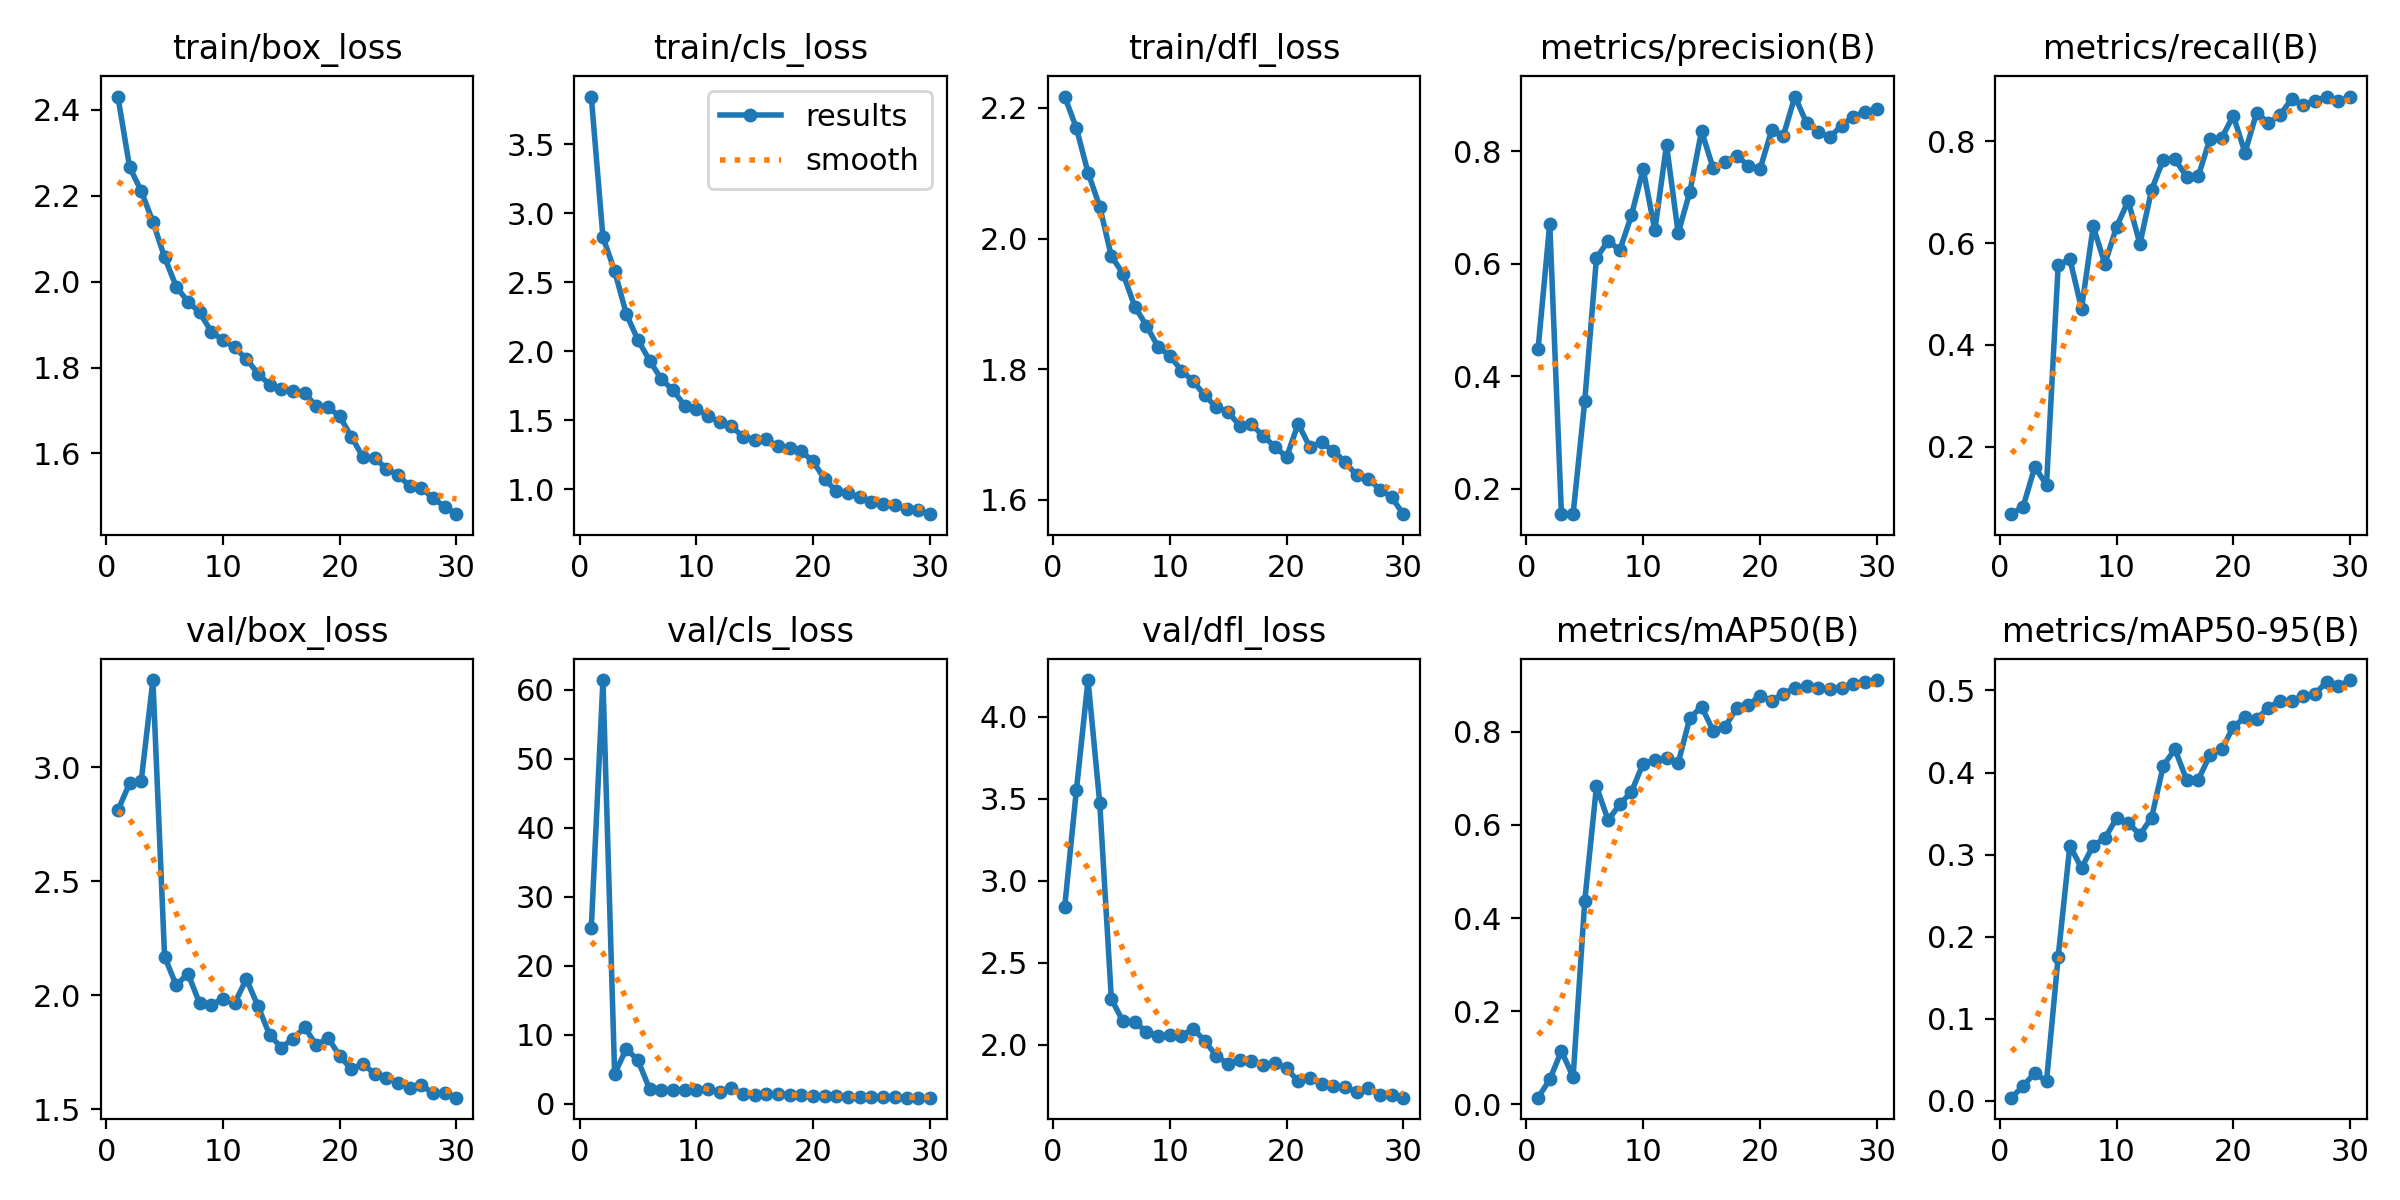

Values plotted in this chart, from the file beside it:
epoch, time, train/box_loss, train/cls_loss, train/dfl_loss, metrics/precision(B), metrics/recall(B), metrics/mAP50(B), metrics/mAP50-95(B), val/box_loss, val/cls_loss, val/dfl_loss, lr/pg0, lr/pg1, lr/pg2
1, 18.42, 2.431, 3.846, 2.217, 0.4484, 0.06716, 0.01432, 0.00396, 2.81, 25.43, 2.839, 0.07029, 0.003301, 0.003301
2, 35.03, 2.268, 2.826, 2.169, 0.6712, 0.08223, 0.05334, 0.01816, 2.928, 61.42, 3.551, 0.04007, 0.006415, 0.006415
3, 50.66, 2.211, 2.583, 2.101, 0.1546, 0.1601, 0.1145, 0.03418, 2.94, 4.323, 4.225, 0.009633, 0.00931, 0.00931
4, 66.11, 2.14, 2.27, 2.049, 0.1549, 0.1248, 0.05901, 0.02372, 3.381, 7.955, 3.477, 0.00901, 0.00901, 0.00901
5, 81.54, 2.057, 2.081, 1.973, 0.3559, 0.5564, 0.4371, 0.1757, 2.17, 6.272, 2.279, 0.00868, 0.00868, 0.00868
6, 97.01, 1.988, 1.933, 1.946, 0.6099, 0.5689, 0.6825, 0.3109, 2.043, 2.101, 2.142, 0.00835, 0.00835, 0.00835
7, 112.6, 1.953, 1.797, 1.896, 0.6406, 0.4714, 0.6101, 0.2837, 2.096, 2.045, 2.14, 0.00802, 0.00802, 0.00802
8, 127.9, 1.929, 1.719, 1.867, 0.6238, 0.6329, 0.644, 0.3111, 1.965, 1.95, 2.078, 0.00769, 0.00769, 0.00769
9, 144.2, 1.883, 1.606, 1.834, 0.6861, 0.559, 0.6713, 0.3199, 1.959, 1.995, 2.054, 0.00736, 0.00736, 0.00736
10, 160.4, 1.864, 1.581, 1.821, 0.7683, 0.6324, 0.7318, 0.3444, 1.984, 1.975, 2.058, 0.00703, 0.00703, 0.00703
11, 176.7, 1.847, 1.531, 1.798, 0.6592, 0.6829, 0.7394, 0.3385, 1.965, 2.092, 2.056, 0.0067, 0.0067, 0.0067
12, 192.3, 1.82, 1.488, 1.782, 0.8111, 0.5986, 0.7426, 0.3244, 2.071, 1.687, 2.096, 0.00637, 0.00637, 0.00637
13, 207.7, 1.786, 1.456, 1.76, 0.6542, 0.7047, 0.7331, 0.3449, 1.953, 2.231, 2.025, 0.00604, 0.00604, 0.00604
14, 223.3, 1.76, 1.38, 1.742, 0.7279, 0.7641, 0.8296, 0.4082, 1.826, 1.43, 1.93, 0.00571, 0.00571, 0.00571
15, 238.7, 1.751, 1.359, 1.735, 0.8358, 0.7651, 0.8536, 0.4285, 1.771, 1.263, 1.884, 0.00538, 0.00538, 0.00538
16, 254.3, 1.745, 1.361, 1.713, 0.7692, 0.7306, 0.802, 0.3911, 1.81, 1.329, 1.909, 0.00505, 0.00505, 0.00505
17, 269.7, 1.741, 1.312, 1.716, 0.7808, 0.7318, 0.8099, 0.3911, 1.859, 1.363, 1.903, 0.00472, 0.00472, 0.00472
18, 285.1, 1.71, 1.299, 1.698, 0.7921, 0.8053, 0.8501, 0.4216, 1.782, 1.266, 1.877, 0.00439, 0.00439, 0.00439
19, 300.6, 1.708, 1.275, 1.682, 0.7743, 0.8067, 0.8566, 0.4281, 1.814, 1.239, 1.89, 0.00406, 0.00406, 0.00406
20, 316, 1.687, 1.202, 1.665, 0.7674, 0.8506, 0.8774, 0.4555, 1.734, 1.134, 1.857, 0.00373, 0.00373, 0.00373
21, 358.4, 1.639, 1.071, 1.717, 0.837, 0.778, 0.8662, 0.4673, 1.676, 1.149, 1.776, 0.0034, 0.0034, 0.0034
22, 373.7, 1.591, 0.9868, 1.681, 0.8273, 0.8569, 0.8814, 0.4649, 1.701, 1.063, 1.797, 0.00307, 0.00307, 0.00307
23, 388.7, 1.589, 0.9728, 1.688, 0.8971, 0.8365, 0.8943, 0.479, 1.655, 1.008, 1.762, 0.00274, 0.00274, 0.00274
24, 404.2, 1.565, 0.9409, 1.675, 0.8499, 0.8517, 0.8981, 0.4871, 1.639, 0.9741, 1.746, 0.00241, 0.00241, 0.00241
25, 420.7, 1.549, 0.9087, 1.659, 0.8341, 0.8839, 0.8941, 0.4875, 1.616, 1.005, 1.741, 0.00208, 0.00208, 0.00208
26, 435.9, 1.524, 0.8926, 1.638, 0.8252, 0.8721, 0.8912, 0.4933, 1.592, 0.928, 1.713, 0.00175, 0.00175, 0.00175
27, 452.2, 1.52, 0.8872, 1.633, 0.8455, 0.88, 0.8946, 0.4958, 1.605, 0.9562, 1.734, 0.00142, 0.00142, 0.00142
28, 469.5, 1.496, 0.8544, 1.616, 0.8615, 0.8883, 0.9029, 0.5105, 1.571, 0.8859, 1.693, 0.00109, 0.00109, 0.00109
29, 485.5, 1.476, 0.849, 1.604, 0.8696, 0.8787, 0.907, 0.5053, 1.571, 0.8767, 1.696, 0.00076, 0.00076, 0.00076
30, 501.7, 1.459, 0.8195, 1.578, 0.8746, 0.8874, 0.9109, 0.5126, 1.552, 0.8674, 1.677, 0.00043, 0.00043, 0.00043
